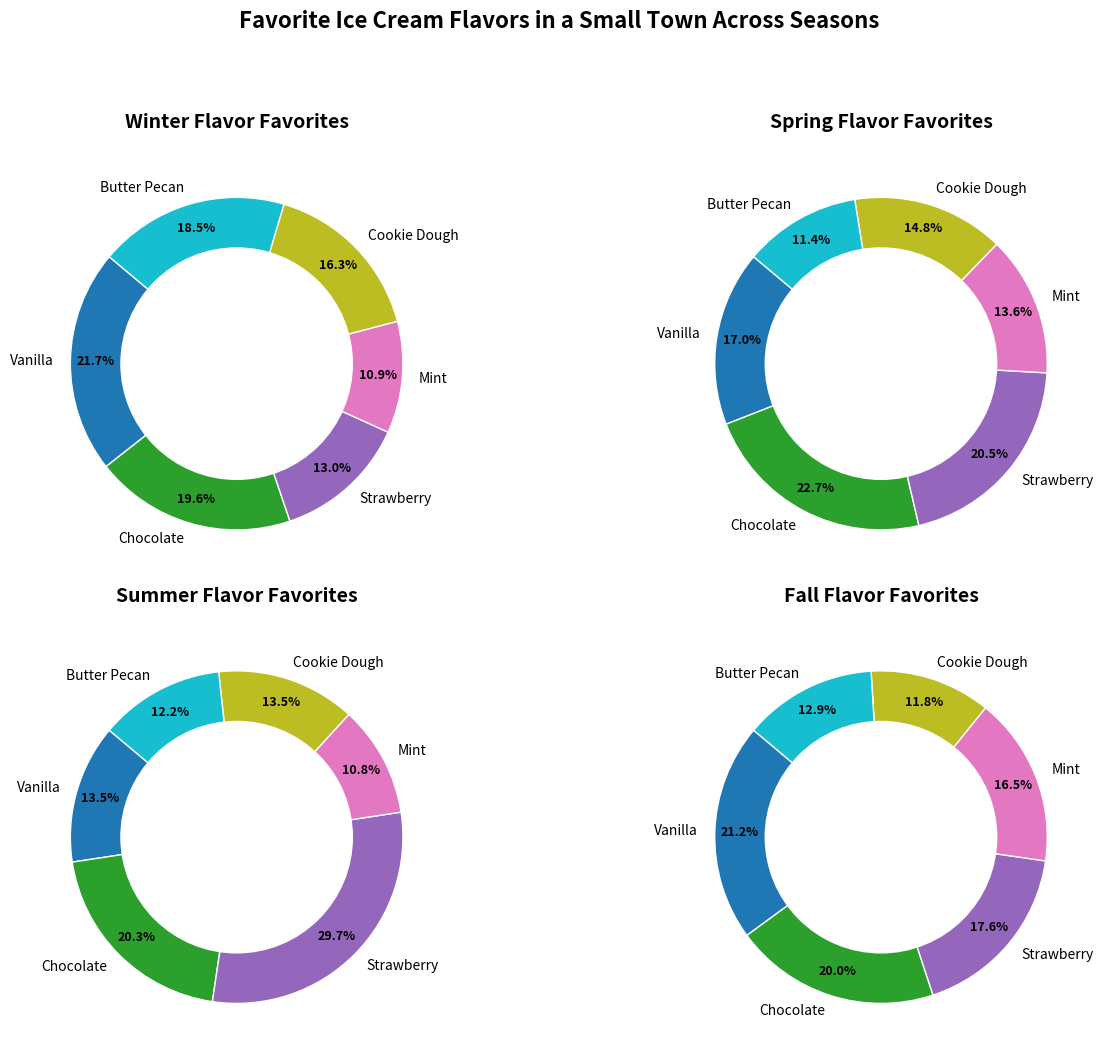

Reproduce this figure in Python.
import matplotlib.pyplot as plt
import numpy as np

# Ice cream flavors
flavors = ['Vanilla', 'Chocolate', 'Strawberry', 'Mint', 'Cookie Dough', 'Butter Pecan']

# Seasonal flavor popularity percentages
winter_popularity = [20, 18, 12, 10, 15, 17]
spring_popularity = [15, 20, 18, 12, 13, 10]
summer_popularity = [10, 15, 22, 8, 10, 9]
fall_popularity = [18, 17, 15, 14, 10, 11]

colors = plt.cm.tab10(np.linspace(0, 1, len(flavors)))

fig, axs = plt.subplots(2, 2, figsize=(14, 10))
season_titles = ["Winter Flavor Favorites", "Spring Flavor Favorites", "Summer Flavor Favorites", "Fall Flavor Favorites"]
seasonal_popularities = [winter_popularity, spring_popularity, summer_popularity, fall_popularity]

for i, ax in enumerate(axs.flat):
    wedges, texts, autotexts = ax.pie(seasonal_popularities[i], labels=flavors, colors=colors, autopct='%1.1f%%',
                                      startangle=140, pctdistance=0.85,
                                      wedgeprops=dict(edgecolor='w'),
                                      explode=[0.05 if flavor == 'Mango' else 0 for flavor in flavors])
    
    centre_circle = plt.Circle((0, 0), 0.70, fc='white')
    ax.add_artist(centre_circle)
    
    ax.set_title(season_titles[i], fontsize=14, fontweight='bold', pad=20)
    
    for text in texts:
        text.set_fontsize(10)
    
    for autotext in autotexts:
        autotext.set_fontsize(9)
        autotext.set_fontweight('bold')
        autotext.set_color('black')

fig.suptitle('Favorite Ice Cream Flavors in a Small Town Across Seasons', fontsize=16, fontweight='bold', y=1.05)

fig.tight_layout()
plt.show()
